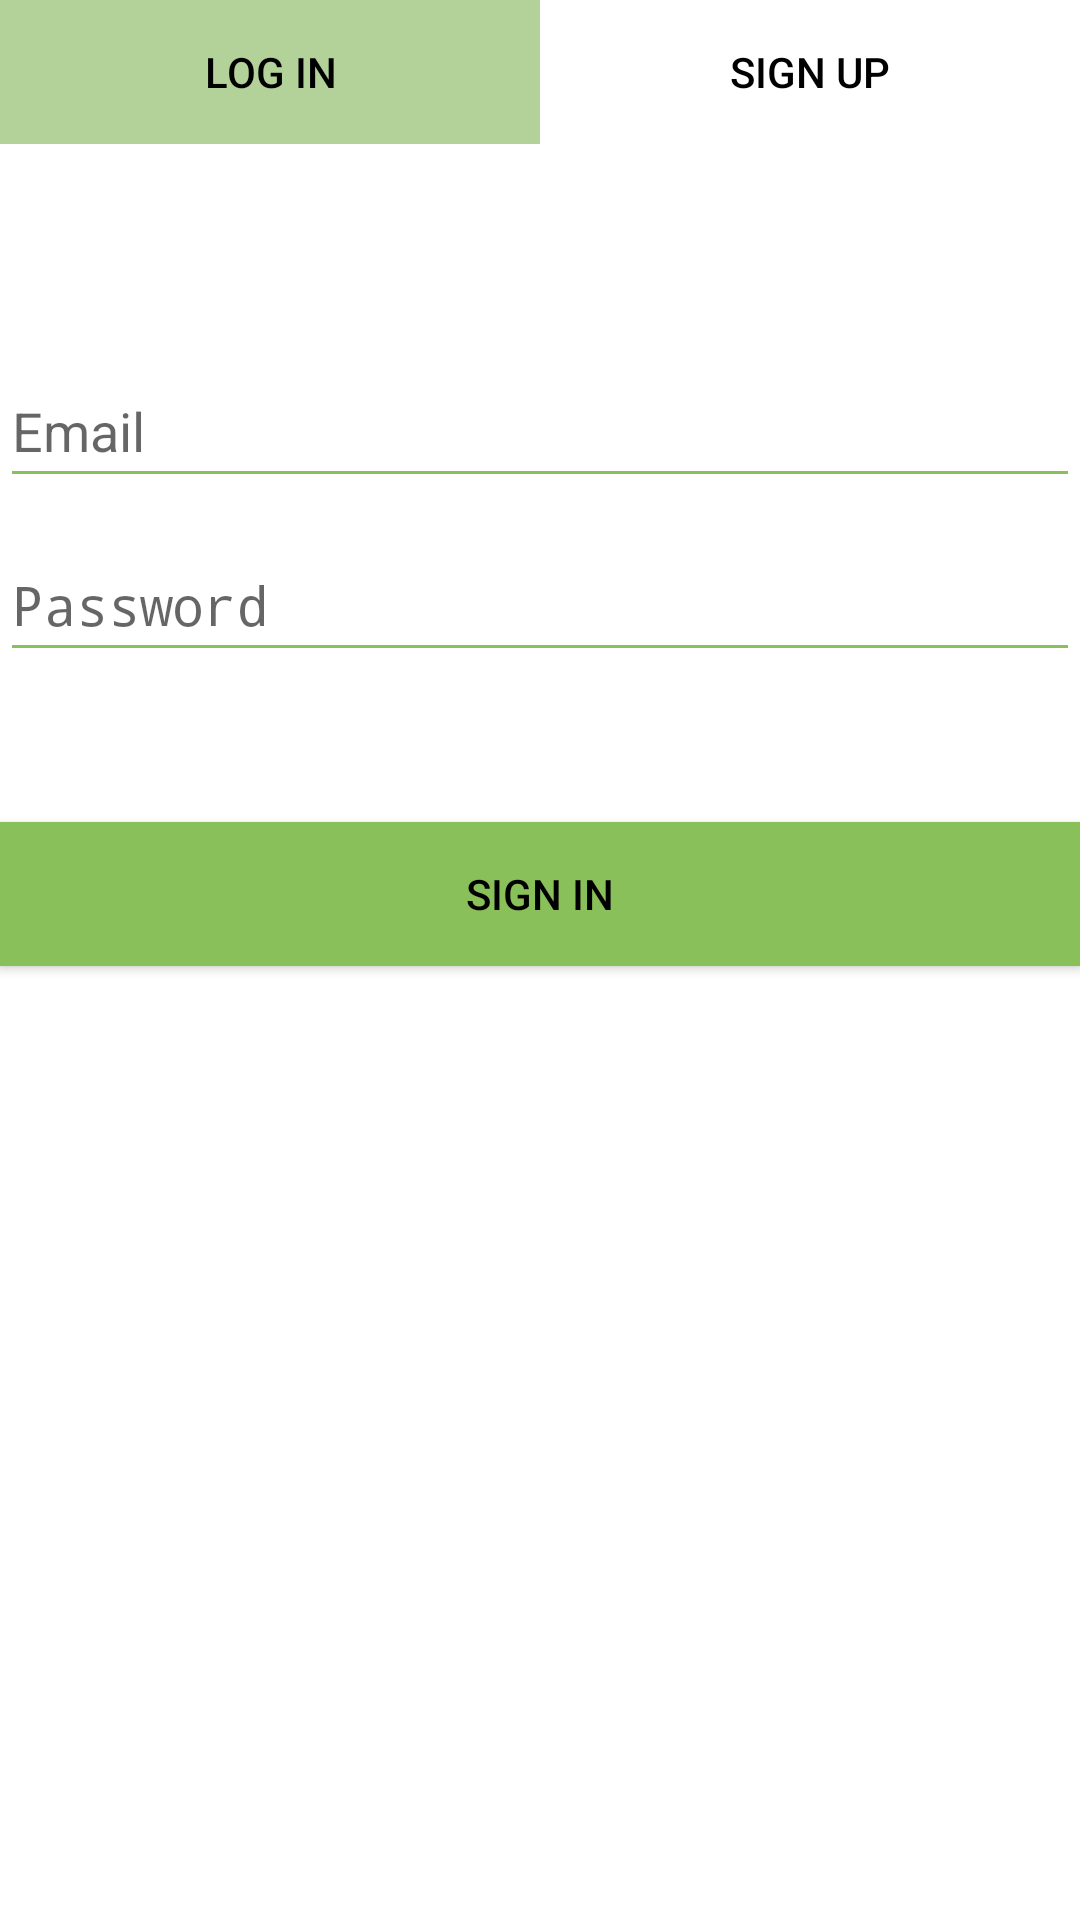

The Android layout XML behind this screen, and the referenced resources:
<!-- AndroidManifest.xml: application theme AppTheme -->
<!-- res/layout/fragment_login.xml -->
<?xml version="1.0" encoding="utf-8"?>
<LinearLayout xmlns:android="http://schemas.android.com/apk/res/android"
    android:layout_width="match_parent"
    android:layout_height="match_parent"
    android:layout_margin="3dp"
    android:background="@color/white"
    android:orientation="vertical">

    <LinearLayout
        android:layout_width="match_parent"
        android:layout_height="48dp"
        android:weightSum="2">

        <Button
            android:id="@+id/butLogin"
            android:layout_width="0dp"
            android:layout_height="match_parent"
            android:layout_weight="1"
            android:background="@color/but_login_signup_bg_color"
            android:text="@string/login"
            android:textColor="@color/black" />

        <Button
            android:id="@+id/butSignUp"
            android:layout_width="0dp"
            android:layout_height="match_parent"
            android:layout_weight="1"
            android:background="@color/white"
            android:text="@string/sign_up"
            android:textColor="@color/black" />
    </LinearLayout>

    <EditText
        android:id="@+id/etEmail"
        android:layout_width="match_parent"
        android:layout_height="48dp"
        android:layout_marginTop="70dp"
        android:hint="@string/email"
        android:inputType="textEmailAddress"
        android:maxLines="1"
        android:textColor="@color/et_text_color"
        android:theme="@style/MyEditTextTheme" />

    <EditText
        android:id="@+id/etPassword"
        android:layout_width="match_parent"
        android:layout_height="48dp"
        android:layout_marginTop="10dp"
        android:hint="@string/password"
        android:inputType="textPassword"
        android:maxLines="1"
        android:textColor="@color/et_text_color"
        android:theme="@style/MyEditTextTheme" />

    <Button
        android:id="@+id/butSignin"
        android:layout_width="match_parent"
        android:layout_height="48dp"
        android:layout_marginTop="50dp"
        android:background="@color/colorPrimary"
        android:text="@string/sign_in"
        android:textColor="@color/black" />
</LinearLayout>
<!-- resources referenced by this layout -->
<resources>
  <color name="black">#000000</color>
  <color name="but_login_signup_bg_color">#B3D29A</color>
  <color name="colorPrimary">#8AC05A</color>
  <color name="et_text_color">#B8B8B8</color>
  <color name="white">#ffffff</color>
  <string name="email">Email</string>
  <string name="login">LOG IN</string>
  <string name="password">Password</string>
  <string name="sign_in">SIGN IN</string>
  <string name="sign_up">SIGN UP</string>
  <style name="MyEditTextTheme">
          
          <item name="colorControlNormal">@color/colorPrimary</item>
          <item name="colorControlActivated">@color/colorPrimary</item>
          <item name="colorControlHighlight">@color/colorPrimary</item>
          
      </style>
  <style name="AppTheme" parent="Theme.AppCompat.Light.DarkActionBar">
          
          <item name="colorPrimary">@color/colorPrimary</item>
          <item name="colorPrimaryDark">@color/colorPrimaryDark</item>
          <item name="colorAccent">@color/colorAccent</item>
      </style>
  <color name="colorPrimaryDark">#8AC05A</color>
  <color name="colorAccent">#FF4081</color>
</resources>
